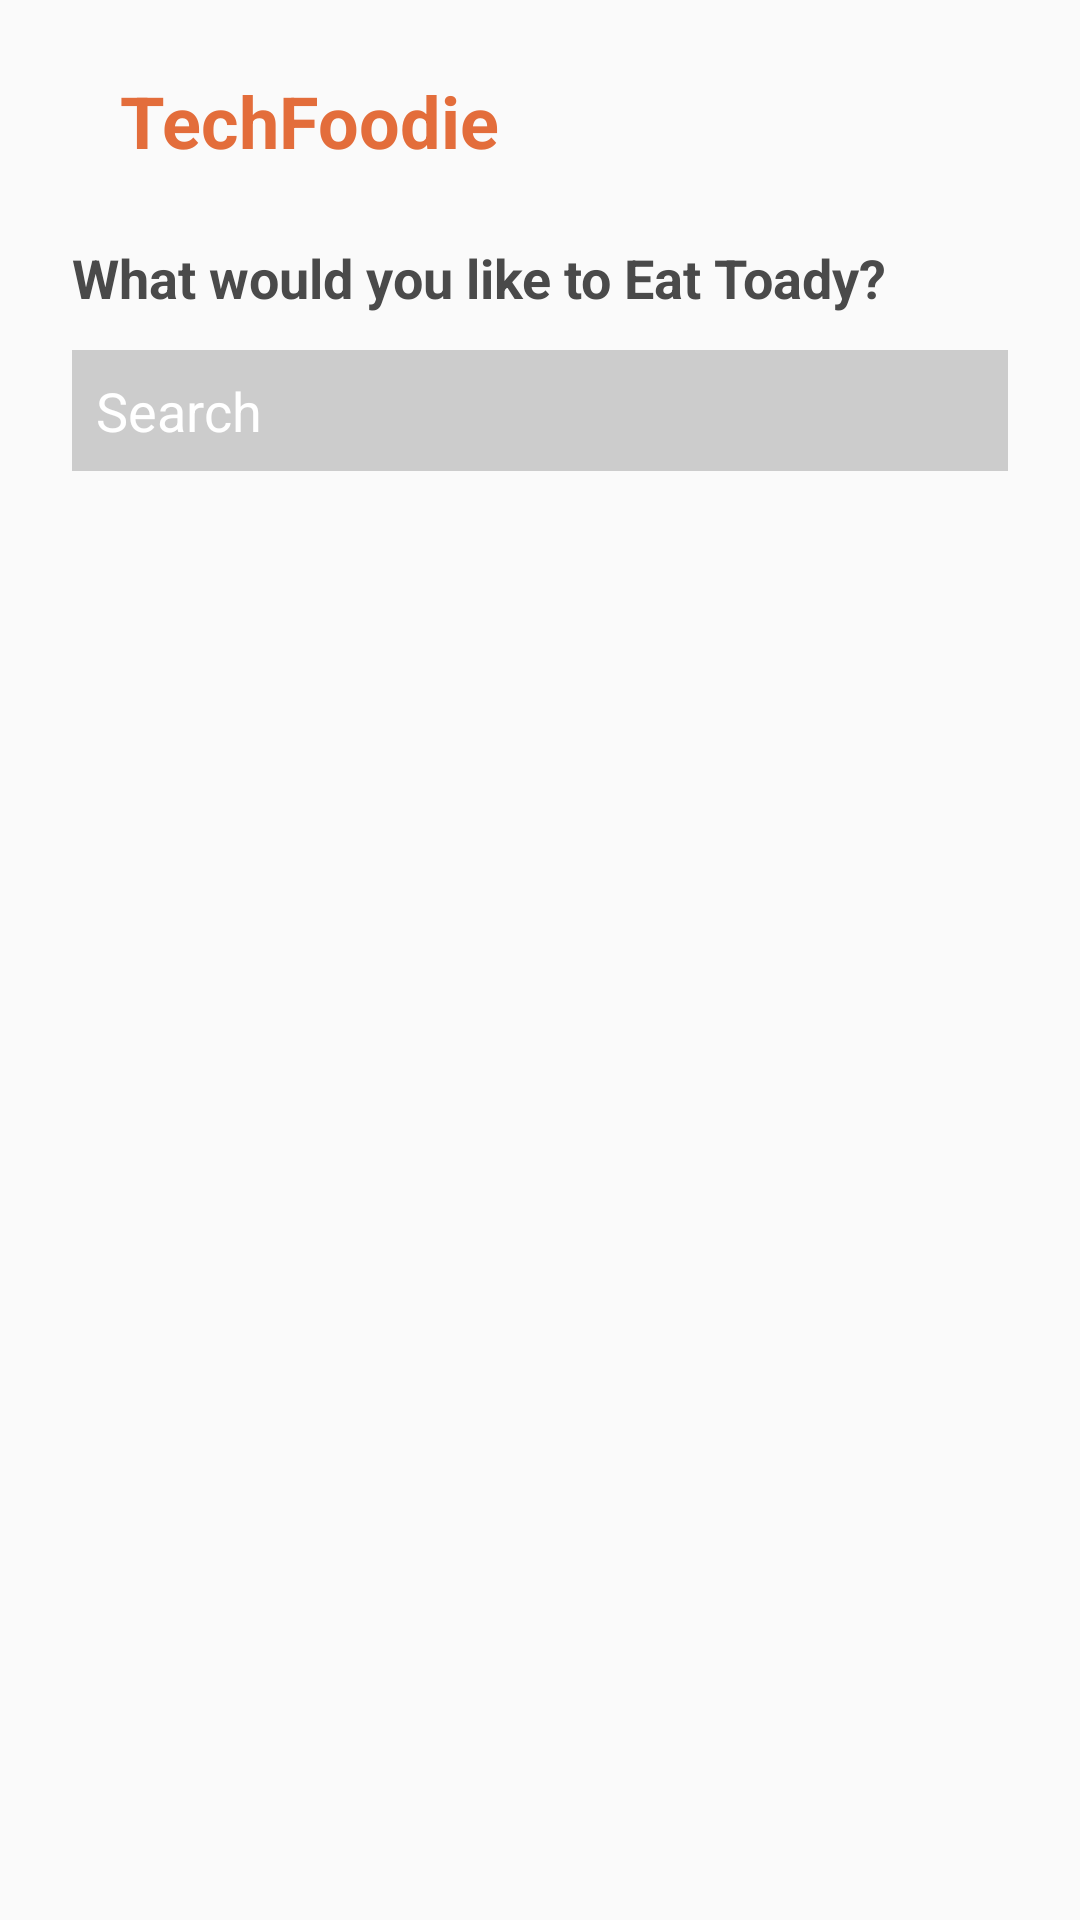

Android layout source for this screen:
<!-- AndroidManifest.xml: application theme AppTheme -->
<!-- res/layout/layout_restaurant_serarch.xml -->
<?xml version="1.0" encoding="utf-8"?>
<LinearLayout
    xmlns:android="http://schemas.android.com/apk/res/android"
    android:layout_width="match_parent"
    android:layout_height="match_parent"
    android:orientation="vertical"
    >

  <include layout="@layout/layout_search_app_bar"/>

  <androidx.recyclerview.widget.RecyclerView
      android:id="@+id/rcv_restaurants"
      android:layout_width="match_parent"
      android:layout_height="match_parent"
      />
</LinearLayout>
<!-- res/layout/layout_search_app_bar.xml (included above) -->
<?xml version="1.0" encoding="utf-8"?>
<androidx.appcompat.widget.Toolbar
    xmlns:android="http://schemas.android.com/apk/res/android"
    android:id="@+id/toolbar"
    android:layout_width="match_parent"
    android:layout_height="wrap_content"
    android:theme="@style/Platform.ThemeOverlay.AppCompat.Light"
    >

  <LinearLayout
      android:layout_width="match_parent"
      android:layout_height="wrap_content"
      android:layout_marginLeft="@dimen/padding_large"
      android:layout_marginRight="@dimen/padding_large"
      android:orientation="vertical"
      android:padding="@dimen/padding_medium"
      >

    <TextView
        android:layout_width="match_parent"
        android:layout_height="wrap_content"
        android:padding="@dimen/padding_large"
        android:text="@string/app_name"
        android:textAppearance="@style/AppTheme.Caption"
        android:textColor="@color/colorAccent"
        android:textSize="@dimen/font_xxxlarge"
        />

    <TextView
        android:layout_width="match_parent"
        android:layout_height="wrap_content"
        android:layout_marginBottom="@dimen/padding_small"
        android:layout_marginTop="@dimen/padding_medium"
        android:text="@string/browse"
        android:textAppearance="@style/AppTheme.Caption"
        android:textColor="@color/color_text_blac_light"
        />

    <EditText
        android:id="@+id/et_search_text"
        android:layout_width="match_parent"
        android:layout_height="wrap_content"
        android:layout_gravity="center"
        android:layout_marginBottom="@dimen/padding_medium"
        android:layout_marginTop="@dimen/padding_medium"
        android:background="@color/color_light_grey"
        android:drawablePadding="@dimen/padding_medium"
        android:drawableStart="@drawable/ic_search_black_24dp"
        android:hint="@string/search"
        android:inputType="text"
        android:maxLines="1"
        android:padding="@dimen/padding_medium"
        android:textColor="@android:color/white"
        android:textColorHint="@android:color/white"
        />
  </LinearLayout>

</androidx.appcompat.widget.Toolbar>
<!-- resources referenced by this layout -->
<resources>
  <color name="colorAccent">#E36D3B</color>
  <color name="color_light_grey">#CCCCCC</color>
  <color name="color_text_blac_light">#4A4A4A</color>
  <dimen name="font_xxxlarge">24sp</dimen>
  <dimen name="padding_large">16dp</dimen>
  <dimen name="padding_medium">8dp</dimen>
  <dimen name="padding_small">4dp</dimen>
  <string name="app_name">TechFoodie</string>
  <string name="browse">What would you like to Eat Toady?</string>
  <string name="search">Search</string>
  <style name="AppTheme.Caption" parent="TextAppearance.AppCompat.Caption">
      <item name="android:textColor">@android:color/black</item>
      <item name="android:textSize">@dimen/font_xlarge</item>
      <item name="android:textStyle">bold</item>
    </style>
  <style name="AppTheme" parent="Theme.AppCompat.Light.NoActionBar">
      
      <item name="colorPrimary">@color/colorPrimary</item>
      <item name="colorPrimaryDark">@color/colorPrimaryDark</item>
      <item name="colorAccent">@color/colorAccent</item>
  
    </style>
  <dimen name="font_xlarge">18sp</dimen>
  <color name="colorPrimary">#ffffff</color>
  <color name="colorPrimaryDark">#FFE3623B</color>
</resources>
